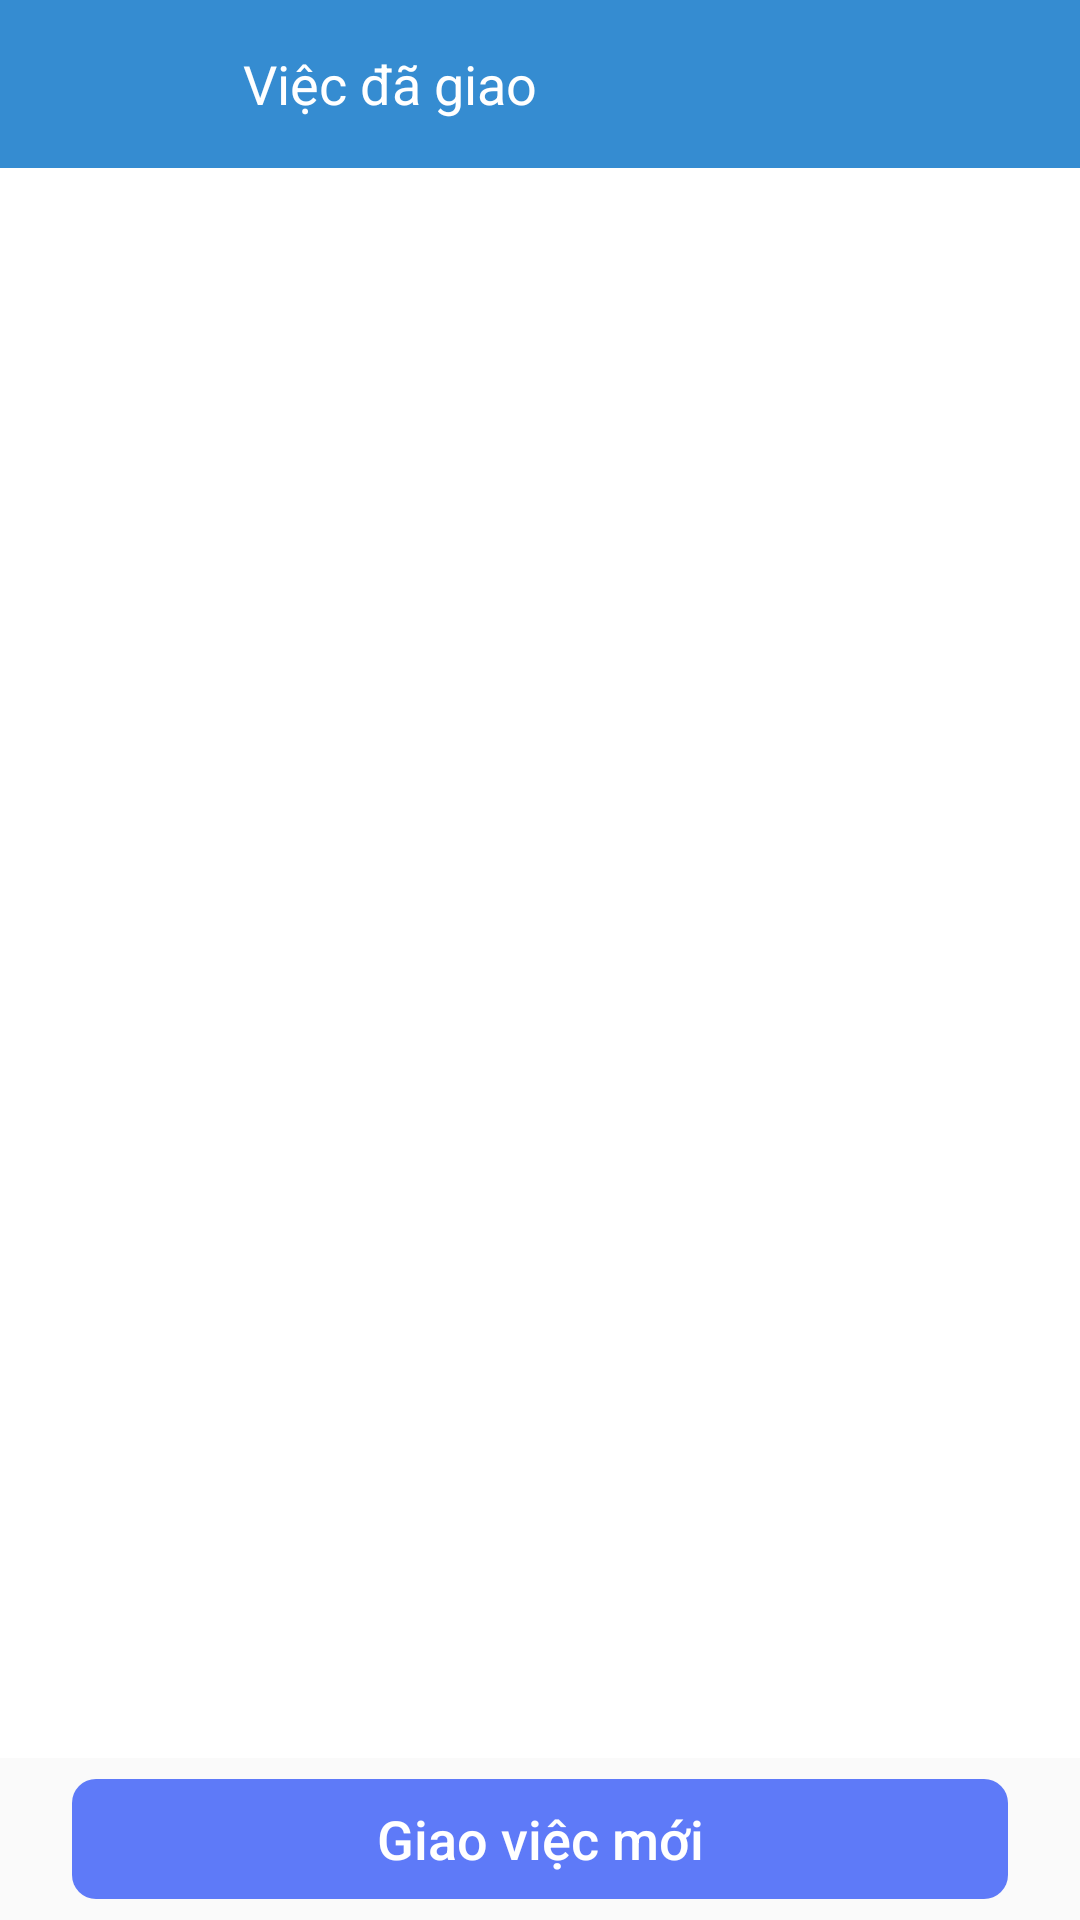

The Android layout XML behind this screen, and the referenced resources:
<!-- AndroidManifest.xml: application theme AppTheme -->
<!-- res/layout/activity_assigned_task.xml -->
<LinearLayout xmlns:android="http://schemas.android.com/apk/res/android"
    xmlns:tools="http://schemas.android.com/tools"
    android:layout_width="match_parent"
    android:layout_height="match_parent"
    android:orientation="vertical"
    tools:context="com.sicco.task.erp.AssignedTaskActivity" >

    <FrameLayout
        android:layout_width="match_parent"
        android:layout_height="wrap_content"
        android:background="@color/actionbar_color" >

        <LinearLayout
            android:id="@+id/actionbar"
            android:layout_width="match_parent"
            android:layout_height="@dimen/actionbar_size"
            android:background="@color/actionbar_color"
            android:orientation="horizontal" >

            <ImageView
                android:id="@+id/back"
                android:layout_width="@dimen/actionbar_size"
                android:layout_height="@dimen/actionbar_size"
                android:background="@drawable/drawer_selector"
                android:clickable="true"
                android:padding="16dp"
                android:src="@drawable/ic_arrow_back_white_48dp" />

			<TextView
                android:id="@+id/title_actionbar"
                android:layout_width="wrap_content"
                android:layout_height="@dimen/actionbar_size"
                android:layout_weight="1"
                android:gravity="center"
                android:text="@string/viec_da_giao"
                android:textColor="@color/white"
                android:textSize="18sp" />
			
			<TextView
			    android:id="@+id/something"
                android:layout_width="wrap_content"
                android:layout_height="@dimen/actionbar_size"
                android:layout_weight="1" />
			
            <Spinner
                android:id="@+id/spnFilter"
                android:layout_width="wrap_content"
                android:layout_height="@dimen/actionbar_size"
                android:gravity="center" 
                android:popupBackground="@color/actionbar_color"
				android:layoutMode="clipBounds"
				android:elevation="0dp"
				android:visibility="gone" />
            
            <TextView
			    android:id="@+id/something1"
                android:layout_width="wrap_content"
                android:layout_height="@dimen/actionbar_size"
                android:layout_weight="1" />

            <ImageView
                android:id="@+id/search"
                android:layout_width="@dimen/actionbar_size"
                android:layout_height="@dimen/actionbar_size"
                android:background="@drawable/drawer_selector"
                android:clickable="true"
                android:padding="16dp"
                android:src="@drawable/ic_search_white_48dp" />
        </LinearLayout>

        <LinearLayout
            android:id="@+id/searchview"
            android:layout_width="match_parent"
            android:layout_height="@dimen/actionbar_size"
            android:background="@color/actionbar_color"
            android:orientation="horizontal"
            android:visibility="gone" >

            <ImageView
                android:id="@+id/close"
                android:layout_width="@dimen/actionbar_size"
                android:layout_height="@dimen/actionbar_size"
                android:background="@drawable/drawer_selector"
                android:clickable="true"
                android:padding="16dp"
                android:src="@drawable/ic_arrow_back_white_48dp" />

            <FrameLayout
                android:layout_width="match_parent"
                android:layout_height="match_parent"
                android:layout_marginBottom="8dp"
                android:layout_marginRight="16dp"
                android:layout_marginTop="8dp"
                android:layout_weight="1" >

                <EditText
                    android:id="@+id/edit_search"
                    android:layout_width="match_parent"
                    android:layout_height="match_parent"
                    android:background="@drawable/bg_edittext_shape"
                    android:hint="@string/search"
                    android:lines="1"
                    android:maxLines="1"
                    android:paddingLeft="8dp"
                    android:paddingRight="40dp"
                    android:singleLine="true" >
                </EditText>

                <ImageView
                    android:id="@+id/empty"
                    android:layout_width="wrap_content"
                    android:layout_height="match_parent"
                    android:layout_gravity="right"
                    android:adjustViewBounds="true"
                    android:padding="8dp"
                    android:src="@drawable/ic_close_grey600_48dp"
                    android:visibility="gone" />
            </FrameLayout>
        </LinearLayout>
    </FrameLayout>

    <FrameLayout
        android:layout_width="match_parent"
        android:layout_height="0dp"
        android:layout_weight="1" >

        <ListView
            android:id="@+id/listTask"
            android:layout_width="match_parent"
            android:layout_height="match_parent"
            android:background="@color/white" >
        </ListView>

        <ProgressBar
            android:id="@+id/loading"
            android:layout_width="wrap_content"
            android:layout_height="wrap_content"
            android:layout_gravity="center"
            android:visibility="gone" />

        <LinearLayout
            android:id="@+id/connect_error"
            android:layout_width="wrap_content"
            android:layout_height="wrap_content"
            android:layout_gravity="center"
            android:orientation="vertical"
            android:visibility="gone" >

            <TextView
                android:layout_width="wrap_content"
                android:layout_height="wrap_content"
                android:layout_gravity="center_horizontal"
                android:paddingLeft="50dp"
                android:paddingRight="50dp"
                android:text="@string/connect_error"
                android:textSize="18sp"
                android:textStyle="bold" />

            <TextView
                android:layout_width="wrap_content"
                android:layout_height="wrap_content"
                android:layout_gravity="center_horizontal"
                android:layout_marginTop="20dp"
                android:paddingLeft="50dp"
                android:paddingRight="50dp"
                android:text="@string/internet_false"
                android:textSize="16sp" />

            <Button
                android:id="@+id/retry"
                style="?android:attr/borderlessButtonStyle"
                android:layout_width="wrap_content"
                android:layout_height="wrap_content"
                android:layout_gravity="center_horizontal"
                android:layout_marginTop="20dp"
                android:background="@drawable/bg_btn_login_selector"
                android:text="@string/retry"
                android:textAllCaps="false"
                android:textColor="@color/white" />
        </LinearLayout>

        <TextView
            android:id="@+id/empty_view"
            android:layout_width="match_parent"
            android:layout_height="match_parent"
            android:gravity="center"
            android:text="@string/data_empty"
            android:textSize="16sp"
            android:visibility="gone" />
    </FrameLayout>
    
    <Button
        android:id="@+id/btnAssignNew"
        style="?android:attr/borderlessButtonStyle"
        android:layout_width="match_parent"
        android:layout_height="40dp"
        android:layout_marginBottom="7dp"
        android:layout_marginLeft="24dp"
        android:layout_marginRight="24dp"
        android:layout_marginTop="7dp"
        android:background="@drawable/bg_btn_login_selector"
        android:text="@string/assign_task_new"
        android:textAllCaps="false"
        android:textColor="@color/white"
        android:textSize="18sp" />

</LinearLayout>
<!-- resources referenced by this layout -->
<resources>
  <color name="actionbar_color">#358cd1</color>
  <color name="white">#ffffff</color>
  <dimen name="actionbar_size">56dp</dimen>
  <!-- drawable bg_btn_login_selector (drawable) -->
  <?xml version="1.0" encoding="utf-8"?>
  <selector xmlns:android="http://schemas.android.com/apk/res/android">
      <item android:drawable="@drawable/bg_btn_login_select_shape" android:state_pressed="true" />
      <item android:drawable="@drawable/bg_btn_login_select_shape" android:state_enabled="false" />
      <item android:drawable="@drawable/bg_btn_login_shape" />
  </selector>
  <!-- drawable bg_edittext_shape (drawable-hdpi) -->
  <?xml version="1.0" encoding="utf-8"?>
  <shape xmlns:android="http://schemas.android.com/apk/res/android" >
      <solid android:color="@color/white"/>
  	<corners android:radius="8dp"/>
  	<stroke android:width="1dp" android:color="@color/actionbar_color"/>
  </shape>
  <!-- drawable drawer_selector (drawable-hdpi) -->
  <?xml version="1.0" encoding="utf-8"?>
  <selector xmlns:android="http://schemas.android.com/apk/res/android">
      <item android:drawable="@color/pressed" android:state_pressed="true" />
      <item android:drawable="@color/empty" />
  </selector>
  <string name="assign_task_new">Giao việc mới</string>
  <string name="connect_error">Lỗi kết nối</string>
  <string name="data_empty">Không có dữ liệu.</string>
  <string name="internet_false">Không kết nối được tới server do server đang bảo trì hoặc điện thoại của bạn không bật kết nối gprs/3g/wifi.</string>
  <string name="retry">Thử lại</string>
  <string name="search">Tìm kiếm</string>
  <string name="viec_da_giao">Việc đã giao</string>
  <style name="AppTheme" parent="AppBaseTheme">
          <item name="android:textAppearanceLargePopupMenu">@style/myPopupMenuTextAppearanceLarge</item>
          <item name="android:dropDownListViewStyle">@style/PopupMenuListView</item>
          
      </style>
  <!-- drawable bg_btn_login_select_shape (drawable-hdpi) -->
  <?xml version="1.0" encoding="utf-8"?>
  <shape xmlns:android="http://schemas.android.com/apk/res/android" >
      <solid android:color="@color/approval_select_color"/>
  	<corners android:radius="8dp"/>
  </shape>
  <!-- drawable bg_btn_login_shape (drawable-hdpi) -->
  <?xml version="1.0" encoding="utf-8"?>
  <shape xmlns:android="http://schemas.android.com/apk/res/android" >
      <solid android:color="@color/approval_color"/>
  	<corners android:radius="8dp"/>
  </shape>
  <color name="pressed">#4DFFFFFF</color>
  <color name="empty">#00ffffff</color>
  <style name="AppBaseTheme" parent="Theme.AppCompat.Light">
          
      </style>
  <style name="myPopupMenuTextAppearanceLarge" parent="@android:style/TextAppearance.DeviceDefault.Widget.PopupMenu.Large">
          <item name="android:textSize">18sp</item>
          <item name="android:textColor">#323232</item>
          <item name="android:minHeight">60dp</item>
      </style>
  <style name="PopupMenuListView" parent="AppTheme">
          <item name="android:divider">#CCCCCC</item>
          <item name="android:dividerHeight">2dp</item>
      </style>
  <color name="approval_select_color">#96a8fb</color>
  <color name="approval_color">#5e7af8</color>
</resources>
